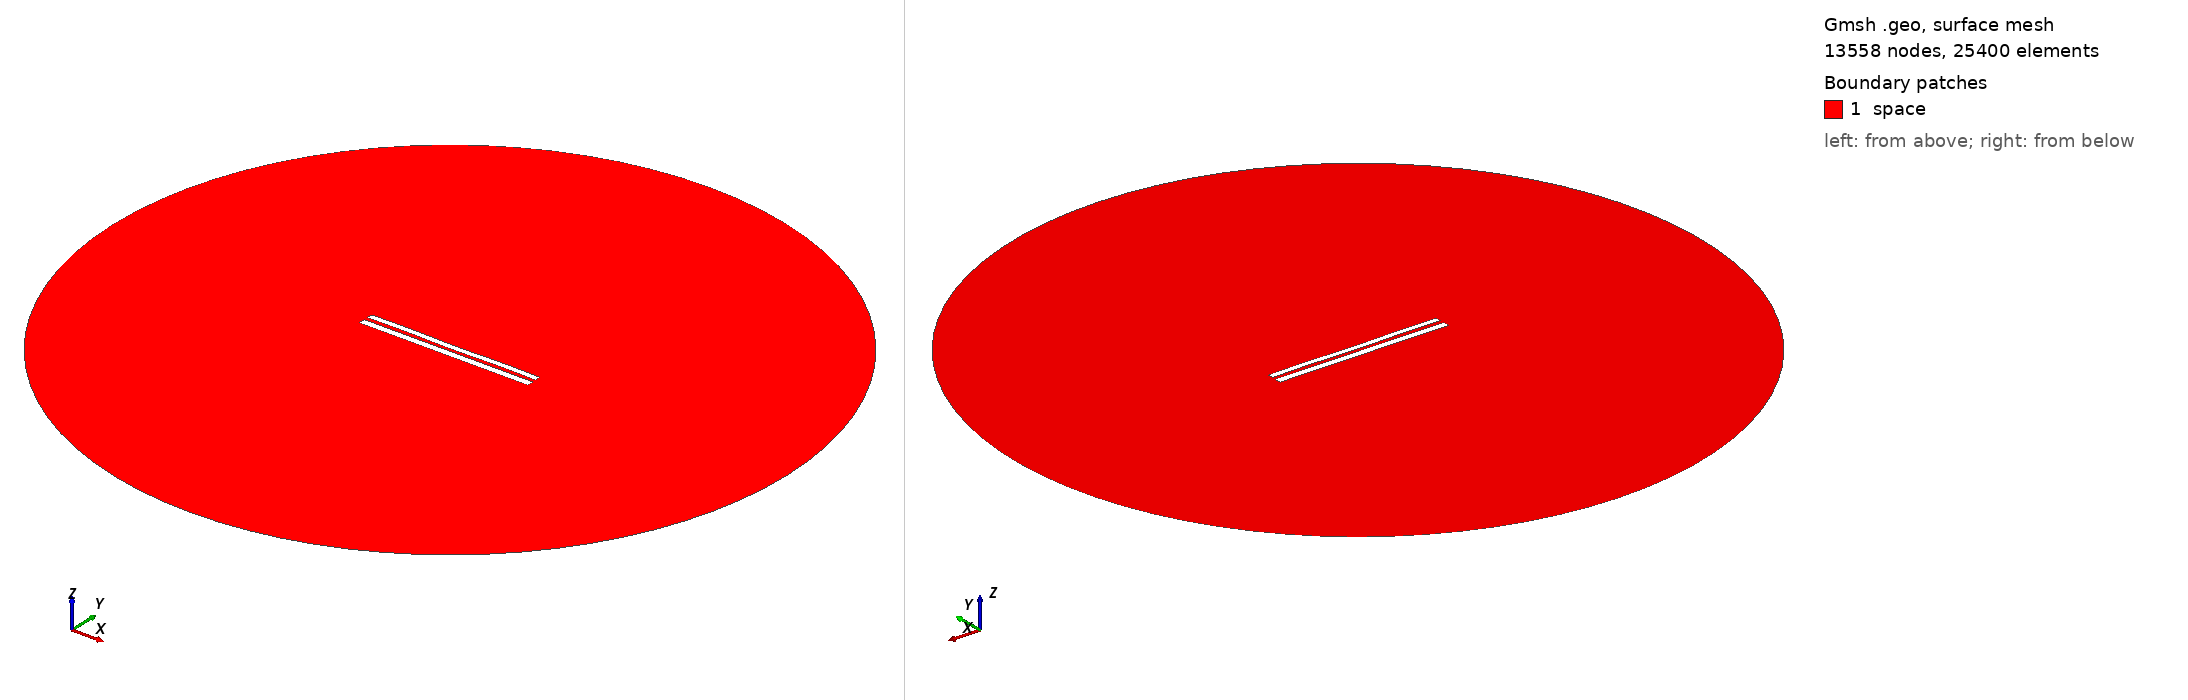

Gmsh geometry script, surface-meshed: 13558 nodes, 25400 surface elements. Boundary patches (legend numbers): 1 space. Left view from above one corner, right view from below the opposite corner. Legend entries are the model's physical surfaces. The drawing asked Gmsh for element sizes between 1% and 20% of the model's largest extent; the script's own settings can give other sizes.

=== 8290.geo (drawn) ===
//---------------------------------------
// Geometry kernel
//---------------------------------------

SetFactory("OpenCASCADE");



//---------------------------------------
// Parameters of the geometry
//---------------------------------------

// Overetch of the upper plate
overetch = 0.25;

// Distance between the plates
distance = 2.25;

// Discretization over the x axis (for the deformation)
nx = 50; 

// Length of the plate
L = 100 - overetch; 

// Number of modes
n = 4; 

// 1st mode coefficient
coeff(1) = -0.075;
beta(1) = 0.596864 * 3.1415926535 / L;

// 2nd mode coefficient
coeff(2) = -0.075;
beta(2) = 1.49418 * 3.1415926535 / L;

// 3rd mode coefficient
coeff(3) = 0.0;
beta(3) = 2.50025 * 3.1415926535 / L;

// 4th mode coefficient
coeff(4) = 0.15;
beta(4) = 3.49999 * 3.1415926535 / L;



//---------------------------------------
// Upper plate (deformed rectangle)
//---------------------------------------

// Coordiantes of the upper plate
xmin = -50;
xmax = 50 - overetch;

// Height of the upper plate
yheight = 4 - 2 * overetch;

// Indexes of the points
UpperID[] = {};
LowerID[] = {};
LeftID[] = {};
RightID[] = {};

// Point index
p = 1;

// Horizontal edges
For i In {1:nx}
    x = xmin + (i-1)*(xmax - xmin)/(nx-1);

    y_bottom = distance / 2 + overetch;
    For j In {1:n}
        C = (Cosh(beta(j)*L) + Cos(beta(j)*L)) / (Sinh(beta(j)*L) + Sin(beta(j)*L));
        y_bottom  = y_bottom + coeff(j) * (Cosh(beta(j)*(x+50)) - Cos(beta(j)*(x+50)) - C * (Sinh(beta(j)*(x+50)) - Sin(beta(j)*(x+50))));
    EndFor

    y_top = y_bottom + yheight;

    Point(p) = {x, y_top, 0, 1.0};
    UpperID[i] = p;
    p = p + 1;

    Point(p) = {x, y_bottom, 0, 1.0};
    LowerID[i] = p;
    p = p + 1;
EndFor

// Create point lists
UpperPts[] = {}; LowerPts[] = {};
For i In {1:nx}
  UpperPts[] += {UpperID[i]};
  LowerPts[] += {LowerID[i]};
EndFor

// Build splines
Spline(1) = {UpperPts[]};
Spline(2) = {LowerPts[]};
Line(3) = {LowerPts[nx-1], UpperPts[nx-1]};
Line(4) = {LowerPts[0], UpperPts[0]};

// Build the plane surface
Curve Loop(1) = {2, 3, -1, -4};
Plane Surface(1) = {1};



//---------------------------------------
// Lower plate (rectangle)
//---------------------------------------

// Vertices
Point(1001) = {-50, -1, 0, 1.0};
Point(1002) = { 50, -1, 0, 1.0};
Point(1003) = { 50,  -5, 0, 1.0};
Point(1004) = {-50,  -5, 0, 1.0};

// Edges
Line(5) = {1001, 1002};
Line(6) = {1002, 1003};
Line(7) = {1003, 1004};
Line(8) = {1004, 1001};

// Plane surface
Line Loop(2) = {5, 6, 7, 8};
Plane Surface(2) = {2}; 



//---------------------------------------
// Outer (fictious) boundary
//---------------------------------------

// Points
Point(1005) = {0, 0, 0};       // Center
Point(1006) = {200, 0, 0};     // Start point
Point(1007) = {0, 200, 0};     // 90 degrees
Point(1008) = {-200, 0, 0};    // 180 degrees
Point(1009) = {0, -200, 0};    // 270 degrees

// Circle arcs (each needs start, center, end)
Circle(9) = {1006, 1005, 1007};
Circle(10) = {1007, 1005, 1008};
Circle(11) = {1008, 1005, 1009};
Circle(12) = {1009, 1005, 1006};

// Plane surface for the entire domain
Curve Loop(3) = {9, 10, 11, 12};
Surface(3) = {3};

// Subtract the plates from the whole domain to obtain the actual domain where we want to solve the equations
BooleanDifference{ Surface{3}; Delete; }{ Surface{1}; Surface{2}; Delete; }




//---------------------------------------
// Transfinite Lines/Curves
//---------------------------------------

// Set the number of points on the boundaries
r = 7;

// Plates
Transfinite Curve {1, 2} = 50*r Using Progression 1;
Transfinite Curve {3, 4} = 2*r Using Progression 1;
Transfinite Line {5, 7} = 50*r Using Progression 1;
Transfinite Line {6, 8} = 2*r Using Progression 1;

// Outer boundary
Transfinite Line {9, 10, 11, 12} = 20 Using Progression 1;



//---------------------------------------
// Physical groups
//---------------------------------------                

// Physical curves (boundaries)
Physical Line("force_segment", 10) = {2};
Physical Line("upper_plate", 11) = {1, 3, 4};
Physical Line("lower_plate", 12) = {5, 6, 7, 8};
Physical Line("boundary", 20) = {9, 10, 11, 12};

// Physical Surfaces
Physical Surface("space", 30) = {3};



//---------------------------------------
// 6. Generate the Mesh
//---------------------------------------

// 2D mesh generation
Mesh 2;
